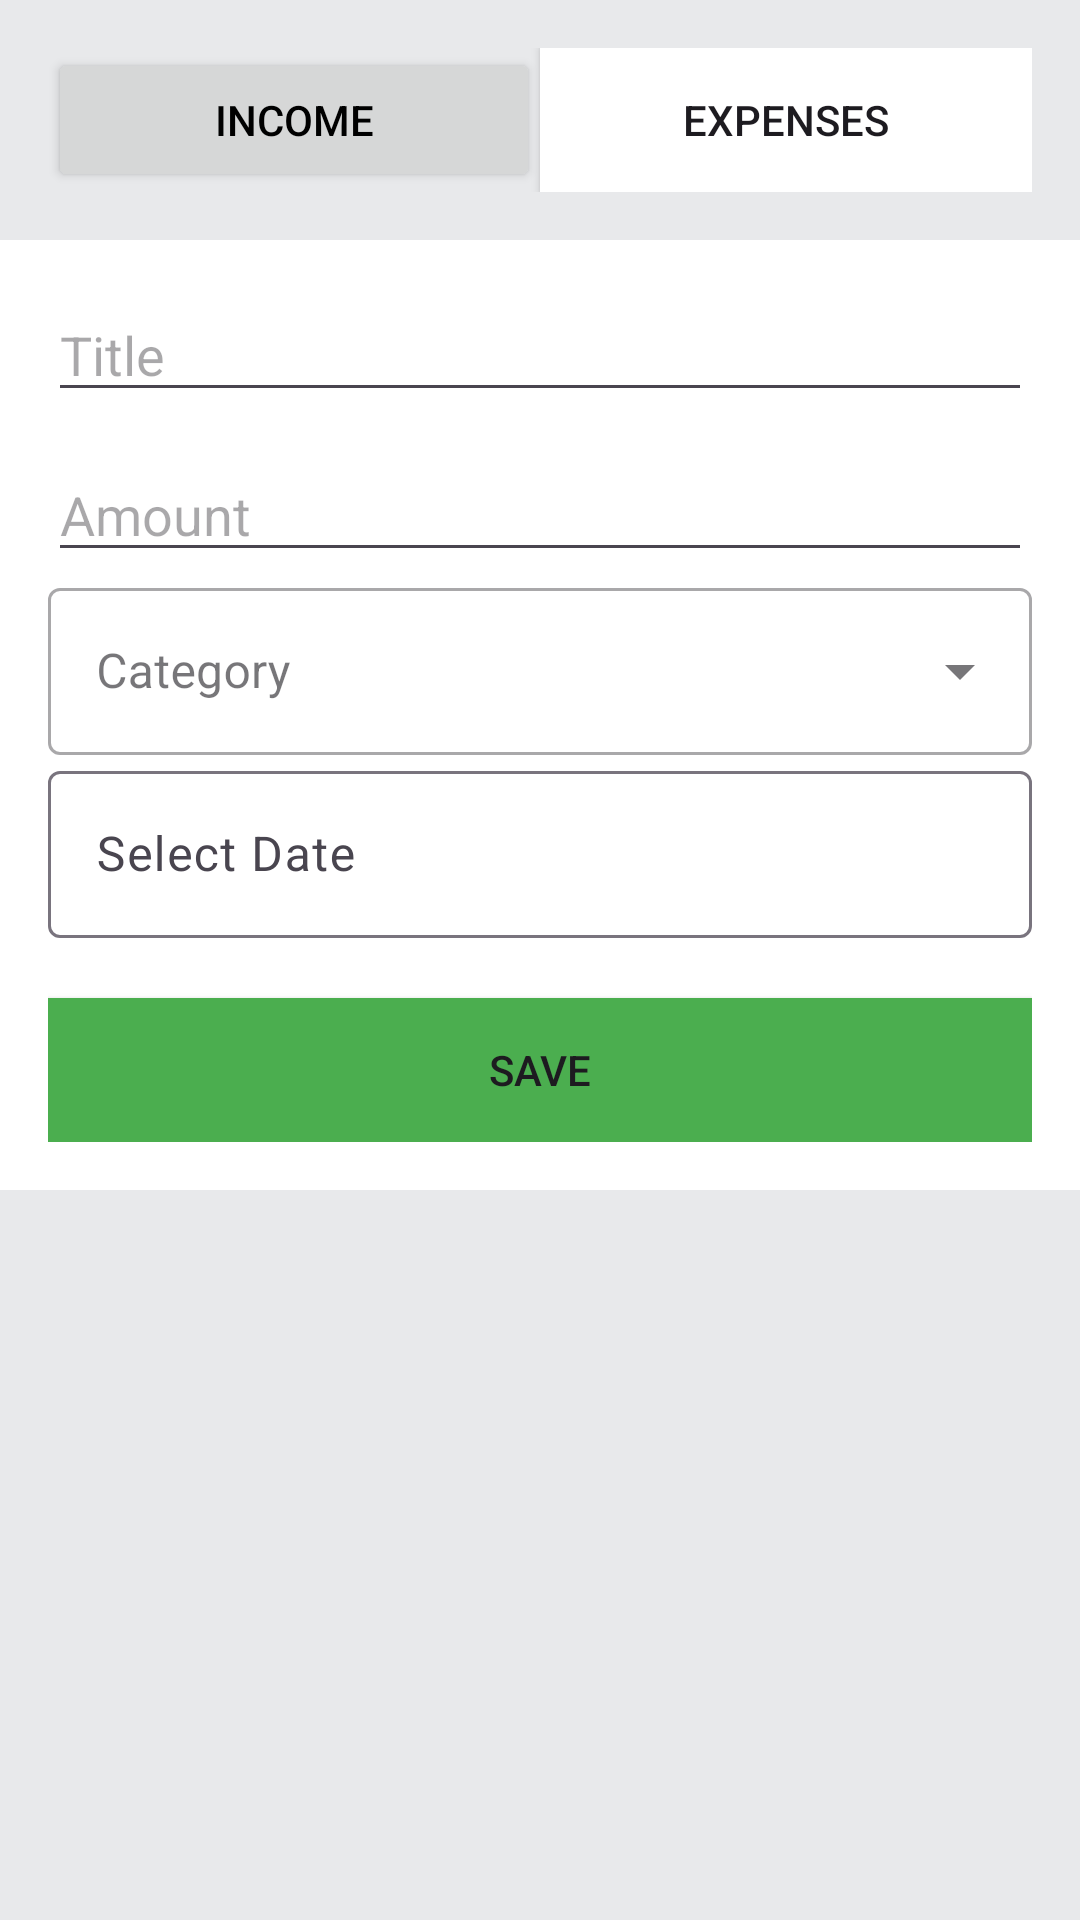

This screen was rendered from an Android layout file. Write that file and the resources it references.
<!-- AndroidManifest.xml: application theme Theme.MyFinTeck -->
<!-- res/layout/activity_add_transaction.xml -->
<?xml version="1.0" encoding="utf-8"?>
<RelativeLayout xmlns:android="http://schemas.android.com/apk/res/android"
    xmlns:tools="http://schemas.android.com/tools"
    android:layout_width="match_parent"
    android:layout_height="match_parent"
    android:background="@color/light_grey"
    >

    <RelativeLayout
        android:visibility="visible"
        android:layout_width="match_parent"
        android:layout_height="wrap_content"
        tools:ignore="UselessParent">


    <LinearLayout
        style="?android:attr/buttonBarStyle"
        android:padding="16dp"
        android:id="@+id/ll_button"
        android:layout_width="match_parent"
        android:layout_height="wrap_content"
        android:orientation="horizontal">

        <androidx.appcompat.widget.AppCompatButton
            android:id="@+id/btn_income"
            android:layout_width="wrap_content"
            android:layout_height="wrap_content"
            android:layout_weight="1"
            android:textColor="@color/black"
            android:text="@string/income" />

        <androidx.appcompat.widget.AppCompatButton
            android:id="@+id/btn_expenses"
            android:layout_width="wrap_content"
            android:layout_height="wrap_content"
            android:layout_weight="1"
            android:background="@color/white"
            android:text="@string/expenses"/>



    </LinearLayout>


    <LinearLayout
        android:id="@+id/ll_data"
        android:layout_below="@id/ll_button"
        android:orientation="vertical"
        android:padding="16dp"
        android:background="@color/white"
        android:layout_width="match_parent"
        android:layout_height="wrap_content">

        <androidx.appcompat.widget.AppCompatEditText
            android:id="@+id/etTitle"
            android:hint="@string/title"
            android:layout_width="match_parent"
            android:layout_height="wrap_content" />

        <androidx.appcompat.widget.AppCompatEditText
            android:id="@+id/etAmount"
            android:hint="@string/amount"
            android:inputType="numberDecimal"
            android:layout_marginTop="12dp"
            android:layout_width="match_parent"
            android:layout_height="wrap_content"/>

        <com.google.android.material.textfield.TextInputLayout
            android:id="@+id/ti_category"
            android:layout_width="match_parent"
            android:layout_height="wrap_content"
            android:hint="@string/category"
            style="@style/Widget.MaterialComponents.TextInputLayout.OutlinedBox.ExposedDropdownMenu">

            <AutoCompleteTextView
                android:id="@+id/etCategory"
                android:layout_width="match_parent"
                android:layout_height="wrap_content"
                android:inputType="none"
                tools:ignore="LabelFor" />

        </com.google.android.material.textfield.TextInputLayout>

        <com.google.android.material.textfield.TextInputLayout
            android:layout_width="match_parent"
            android:layout_height="wrap_content"
            android:hint="@string/select_date">

            <com.google.android.material.textfield.TextInputEditText
                android:id="@+id/etDate"
                android:layout_width="match_parent"
                android:layout_height="wrap_content"
                android:focusable="false"
                android:focusableInTouchMode="false"
                android:clickable="true"
                android:cursorVisible="false"/>
        </com.google.android.material.textfield.TextInputLayout>

        <androidx.appcompat.widget.AppCompatButton
            android:id="@+id/btnSave"
            android:text="@string/save"
            android:layout_width="match_parent"
            android:layout_height="wrap_content"
            android:layout_marginTop="20dp"
            android:background="@color/Green"
            />

    </LinearLayout>

    </RelativeLayout>





</RelativeLayout>
<!-- resources referenced by this layout -->
<resources>
  <color name="Green">#4BAE4F</color>
  <color name="black">#FF000000</color>
  <color name="light_grey">#E8E9EB</color>
  <color name="white">#FFFFFFFF</color>
  <string name="amount">Amount</string>
  <string name="category">Category</string>
  <string name="expenses">Expenses</string>
  <string name="income">Income</string>
  <string name="save">Save</string>
  <string name="select_date">Select Date</string>
  <string name="title">Title</string>
  <style name="Theme.MyFinTeck" parent="Base.Theme.MyFinTeck" />
  <style name="Base.Theme.MyFinTeck" parent="Theme.Material3.DayNight.NoActionBar">
          
          
      </style>
</resources>
